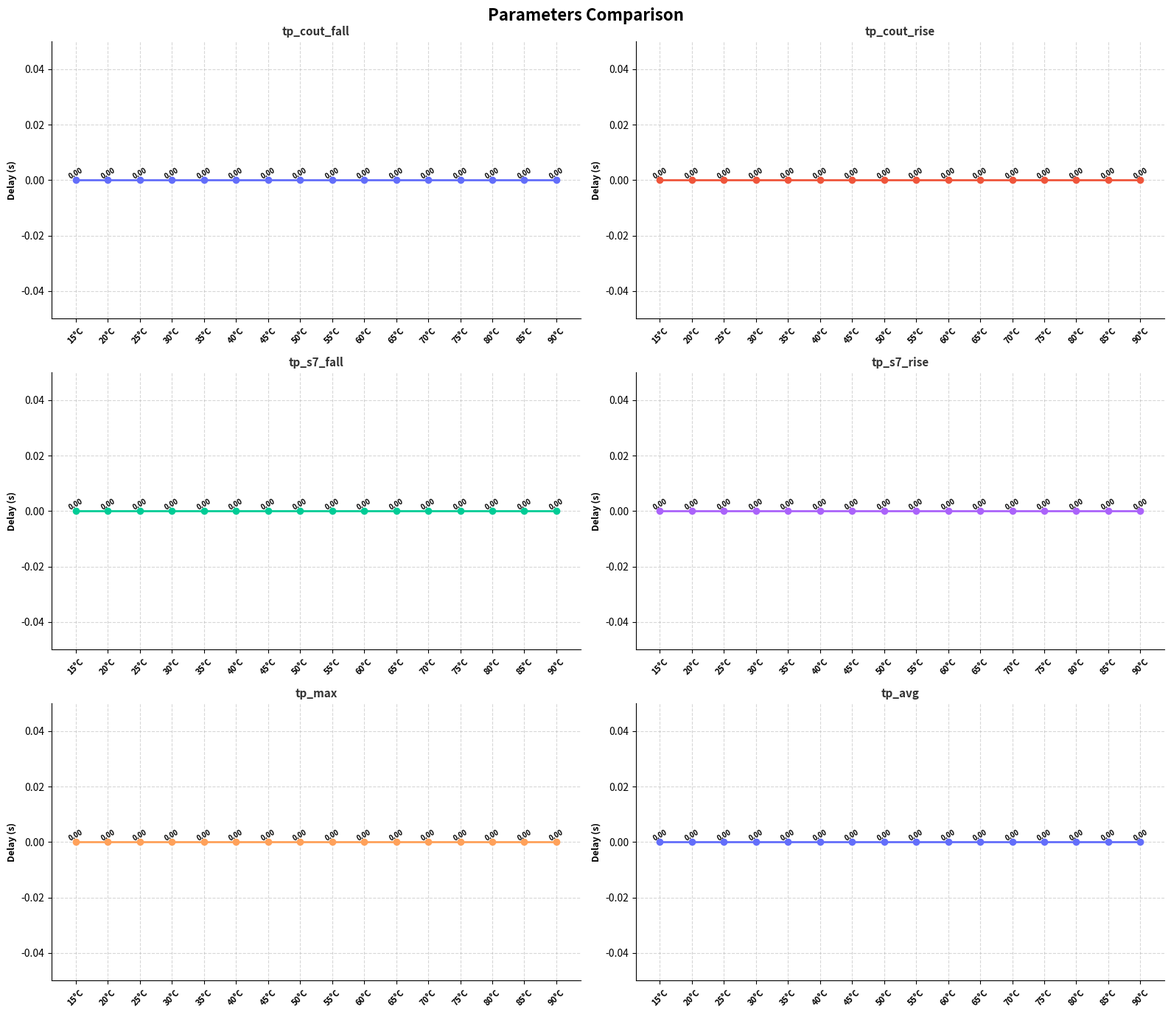

Recreate this plot in Python.
import os
import json
import numpy as np
import matplotlib.pyplot as plt

TARGET_DIRS = [
    r"./simulation/RCA/temperature/Sim_Results/Temp15/",
    r"./simulation/RCA/temperature/Sim_Results/Temp20/",
    r"./simulation/RCA/temperature/Sim_Results/Temp25/",
    r"./simulation/RCA/temperature/Sim_Results/Temp30/",
    r"./simulation/RCA/temperature/Sim_Results/Temp35/",
    r"./simulation/RCA/temperature/Sim_Results/Temp40/",
    r"./simulation/RCA/temperature/Sim_Results/Temp45/",
    r"./simulation/RCA/temperature/Sim_Results/Temp50/",
    r"./simulation/RCA/temperature/Sim_Results/Temp55/",
    r"./simulation/RCA/temperature/Sim_Results/Temp60/",
    r"./simulation/RCA/temperature/Sim_Results/Temp65/",
    r"./simulation/RCA/temperature/Sim_Results/Temp70/",
    r"./simulation/RCA/temperature/Sim_Results/Temp75/",
    r"./simulation/RCA/temperature/Sim_Results/Temp80/",
    r"./simulation/RCA/temperature/Sim_Results/Temp85/",
    r"./simulation/RCA/temperature/Sim_Results/Temp90/",
]

X_AXIS_LABELS = [
    "15°C",
    "20°C",
    "25°C",
    "30°C",
    "35°C",
    "40°C",
    "45°C",
    "50°C",
    "55°C",
    "60°C",
    "65°C",
    "70°C",
    "75°C",
    "80°C",
    "85°C",
    "90°C",
]

PARAM_LABELS = ["tp_cout_fall", "tp_cout_rise", "tp_s7_fall", "tp_s7_rise", "tp_max", "tp_avg"]

PARAM_PATHS = [
    ["1", "measurements", "tp_cout_fall"],
    ["1", "measurements", "tp_cout_rise"],
    ["1", "measurements", "tp_s7_fall"],
    ["1", "measurements", "tp_cout_rise"],
    ["1", "measurements", "tp_max"],
    ["1", "measurements", "tp_avg"]
]

COLORS = [
    "#636EFA",
    "#EF553B",
    "#00CC96",
    "#AB63FA",
    "#FFA15A",
]


def get_nested_value(data_dict, path_list):
    temp = data_dict
    for key in path_list:
        if isinstance(temp, dict) and key in temp:
            temp = temp[key]
        else:
            return 0.0
    return float(temp)


x_labels = []
raw_data_matrix = {key: [] for key in PARAM_LABELS}

for i, d in enumerate(TARGET_DIRS):
    if i < len(X_AXIS_LABELS):
        corner_name = X_AXIS_LABELS[i]
    else:
        parts = [p for p in d.split("/") if p]
        corner_name = parts[-1] if len(parts) >= 1 else d

    x_labels.append(corner_name)

    file_path = os.path.join(d, "measure.json")

    if os.path.exists(file_path):
        with open(file_path, "r") as f:
            file_data = json.load(f)
        for path, key in zip(PARAM_PATHS, PARAM_LABELS):
            val = get_nested_value(file_data, path)
            raw_data_matrix[key].append(val)
    else:
        print(f"Warning: File not found -> {file_path}")
        for key in PARAM_LABELS:
            raw_data_matrix[key].append(0.0)

all_values = [v for vals in raw_data_matrix.values() for v in vals if abs(v) > 1e-20]

if not all_values:
    scale_factor = 1.0
    unit_prefix = ""
else:
    mean_exponent = np.mean([int(np.floor(np.log10(v))) for v in all_values])
    if mean_exponent < -10:
        scale_factor = 1e12
        unit_prefix = "p"
    elif mean_exponent < -7:
        scale_factor = 1e9
        unit_prefix = "n"
    elif mean_exponent < -4:
        scale_factor = 1e6
        unit_prefix = "u"
    elif mean_exponent < -1:
        scale_factor = 1e3
        unit_prefix = "m"
    else:
        scale_factor = 1.0
        unit_prefix = ""

scaled_data_matrix = {
    key: [v * scale_factor for v in raw_data_matrix[key]] for key in PARAM_LABELS
}


n_params = len(PARAM_LABELS)
nrows = 3
ncols = 2

fig, axes = plt.subplots(nrows=nrows, ncols=ncols, figsize=(16, 14))
axes_flat = (
    axes.flatten()
)

x_indices = np.arange(len(x_labels))

for idx, key in enumerate(PARAM_LABELS):
    ax = axes_flat[idx]
    y_values = scaled_data_matrix[key]
    color = COLORS[idx % len(COLORS)]

    ax.plot(x_indices, y_values, marker="o", linewidth=2, color=color, label=key)

    ax.fill_between(x_indices, y_values, color=color, alpha=0.1)

    for xi, yi in zip(x_indices, y_values):
        ax.text(
            xi,
            yi,
            f"{yi:.2f}",
            fontsize=7,
            ha="center",
            va="bottom",
            fontweight="semibold",
            rotation=30,
        )

    ax.set_title(f"{key}", fontweight="bold", fontsize=11, color="#333333")
    ax.set_ylabel(f"Delay ({unit_prefix}s)", fontweight="bold", fontsize=9)
    ax.set_xticks(x_indices)
    ax.set_xticklabels(x_labels, fontweight="bold", fontsize=8, rotation=45)

    ax.spines["top"].set_visible(False)
    ax.spines["right"].set_visible(False)

    ax.set_axisbelow(True)
    ax.grid(True, linestyle="--", alpha=0.5)

    if y_values:
        y_min = min(y_values)
        y_max = max(y_values)
        y_range = y_max - y_min
        if y_range < 1e-9:
            ax.set_ylim(y_min * 0.9, y_max * 1.3)
        else:
            ax.set_ylim(y_min - 0.05 * y_range, y_max + 0.3 * y_range)

if len(axes_flat) > n_params:
    for empty_idx in range(n_params, len(axes_flat)):
        fig.delaxes(axes_flat[empty_idx])

plt.suptitle(
    "Parameters Comparison",
    fontweight="bold",
    fontsize=16,
    y=0.98,
)
plt.tight_layout()

plt.savefig("combined_subplots_plot.png", dpi=300, bbox_inches="tight")
plt.show()
